Run: headless pygame with SDL's dummy video driver; simulated clock (each Clock.tick advances the game by its frame time, no real sleeping); random seed 0; keys injected as events and as key.get_pressed() state; no mouse input.
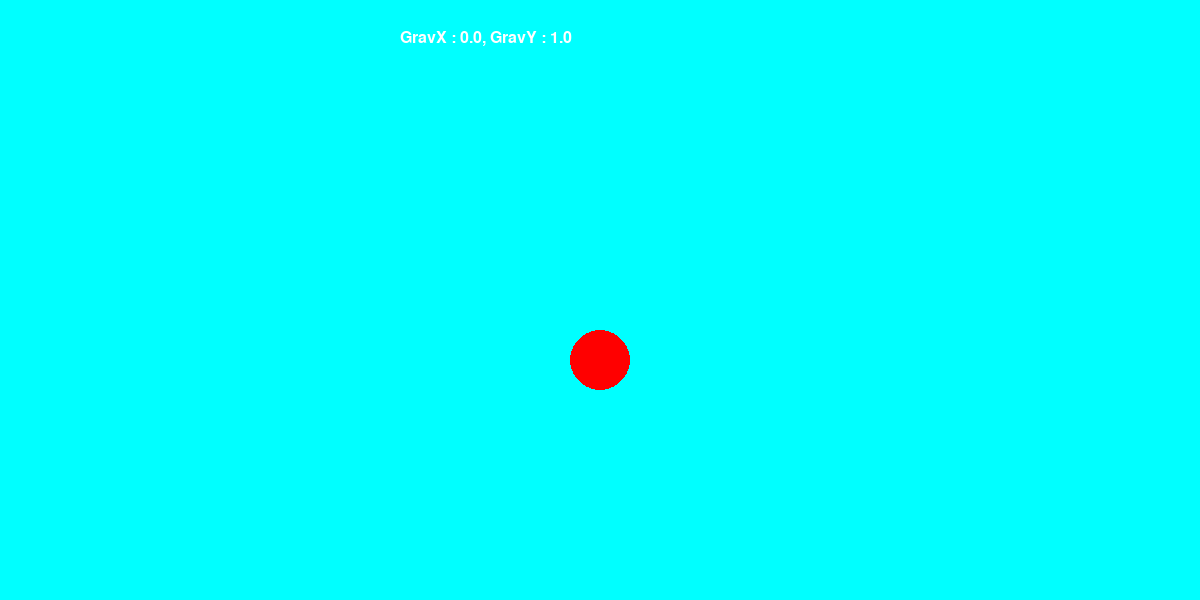
Frame 1 of 4 · flips 1–60 · no input
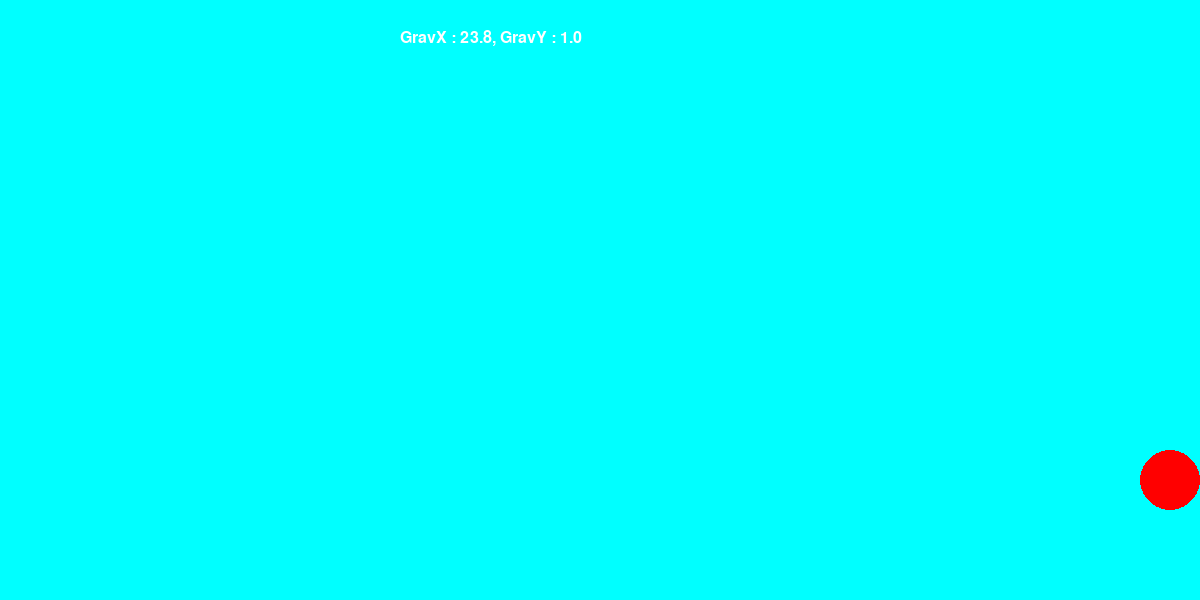
Frame 2 of 4 · flips 61–180 · tapped SPACE, RETURN · held RIGHT (→), D
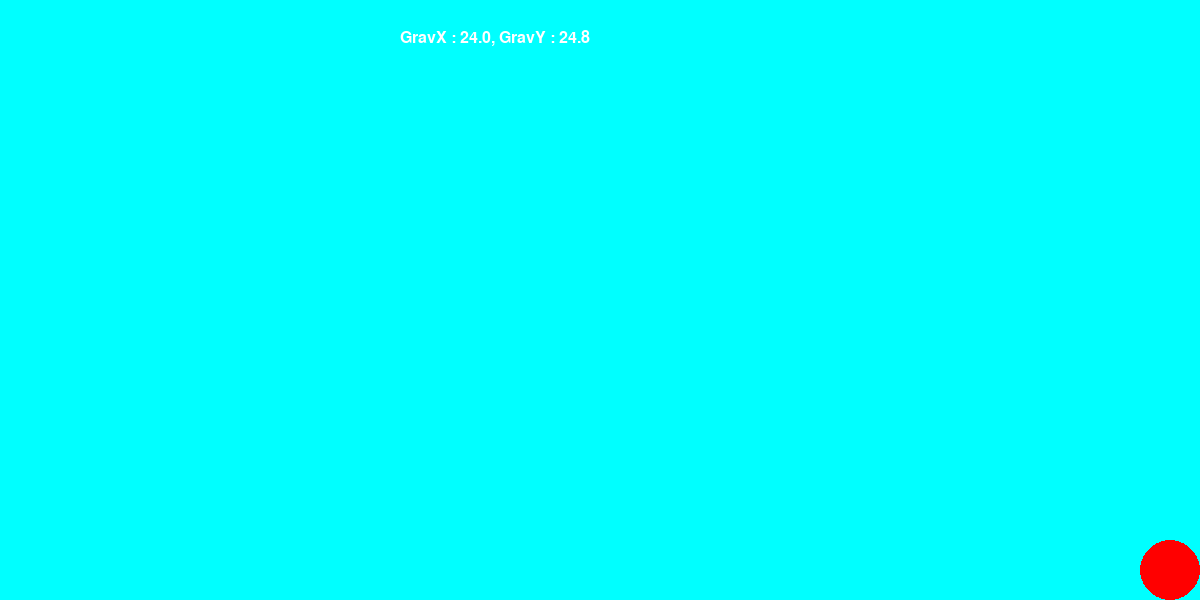
Frame 3 of 4 · flips 181–300 · held DOWN (↓), S
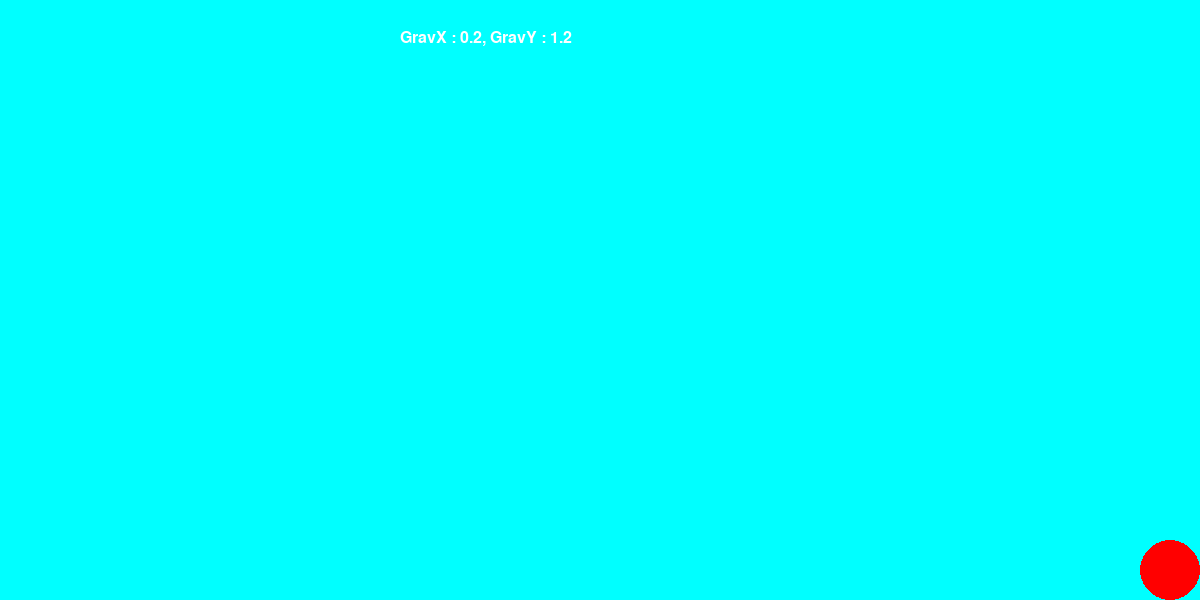
Frame 4 of 4 · flips 301–420 · held LEFT (←), A, UP (↑), W

The pygame program that drew these frames:

import pygame as pg
import sys
RES = WIDTH, HEIGHT = 1200, 600
fps = 60
rad = 30
pg.init()       
screen = pg.display.set_mode(RES)
clock = pg.time.Clock()
running = True
x = WIDTH // 2
y = HEIGHT // 2
font = pg.font.Font(None, 24)
gravX = 0 # right
gravY = 1 # down
gravVelx = gravVely = 0.2
while True:
    screen.fill((0, 255, 255))
    text = font.render(f"GravX : {gravX:.1f}, GravY : {gravY:.1f}", True, (255, 255, 255))
    screen.blit(text, (WIDTH // 3, HEIGHT //20))
    for event in pg.event.get():
        if event.type == pg.QUIT:
            running = False
            pg.quit()
            exit()
    if not running : break

    # Input
    key = pg.key.get_pressed()
    if(key[pg.K_UP]):
        gravY -= gravVely
    if(key[pg.K_DOWN]):
        gravY += gravVely
    if(key[pg.K_RIGHT]):
        gravX += gravVelx
    if(key[pg.K_LEFT]):
        gravX -= gravVelx

    # Apply Gravity
    x += gravX
    y += gravY

    # Check Boundary Conditions
    if(x < rad):
        x = rad
    if(y < rad):
        y = rad
    if(x > WIDTH - rad):
        x = WIDTH - rad
    if ( y > HEIGHT - rad):
        y = HEIGHT - rad

    # Draw Circle
    pg.draw.circle(screen, (255, 0, 0), (x, y), rad)

    clock.tick(fps)
    pg.display.flip()

print("Thank YOU!")    
